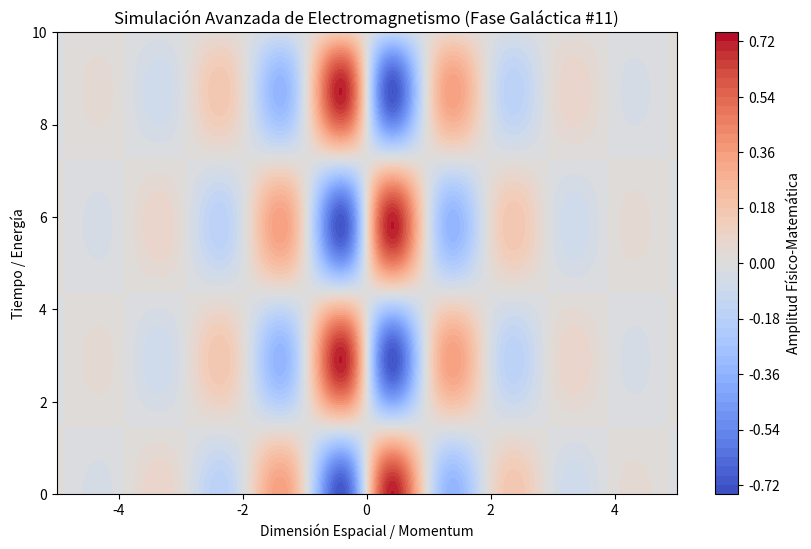

The matplotlib source for this figure:
%matplotlib inline
# Simulación Galáctica: Electromagnetismo - Variante 11
import numpy as np
import matplotlib.pyplot as plt

# Parámetros Físicos Aleatorios
param_1 = 3.221
param_2 = 1.081
param_3 = 0.718

t = np.linspace(0, 10, 500)
x = np.linspace(-5, 5, 500)
X, T = np.meshgrid(x, t)

# Ecuación Base (Avanzada)
Z = np.sin(X * param_1) * np.cos(T * param_2) * np.exp(-np.abs(X) * param_3)

plt.figure(figsize=(10, 6))
plt.contourf(X, T, Z, 50, cmap='coolwarm')
plt.colorbar(label='Amplitud Físico-Matemática')
plt.title(r'Simulación Avanzada de Electromagnetismo (Fase Galáctica #11)')
plt.xlabel('Dimensión Espacial / Momentum')
plt.ylabel('Tiempo / Energía')
plt.show()
